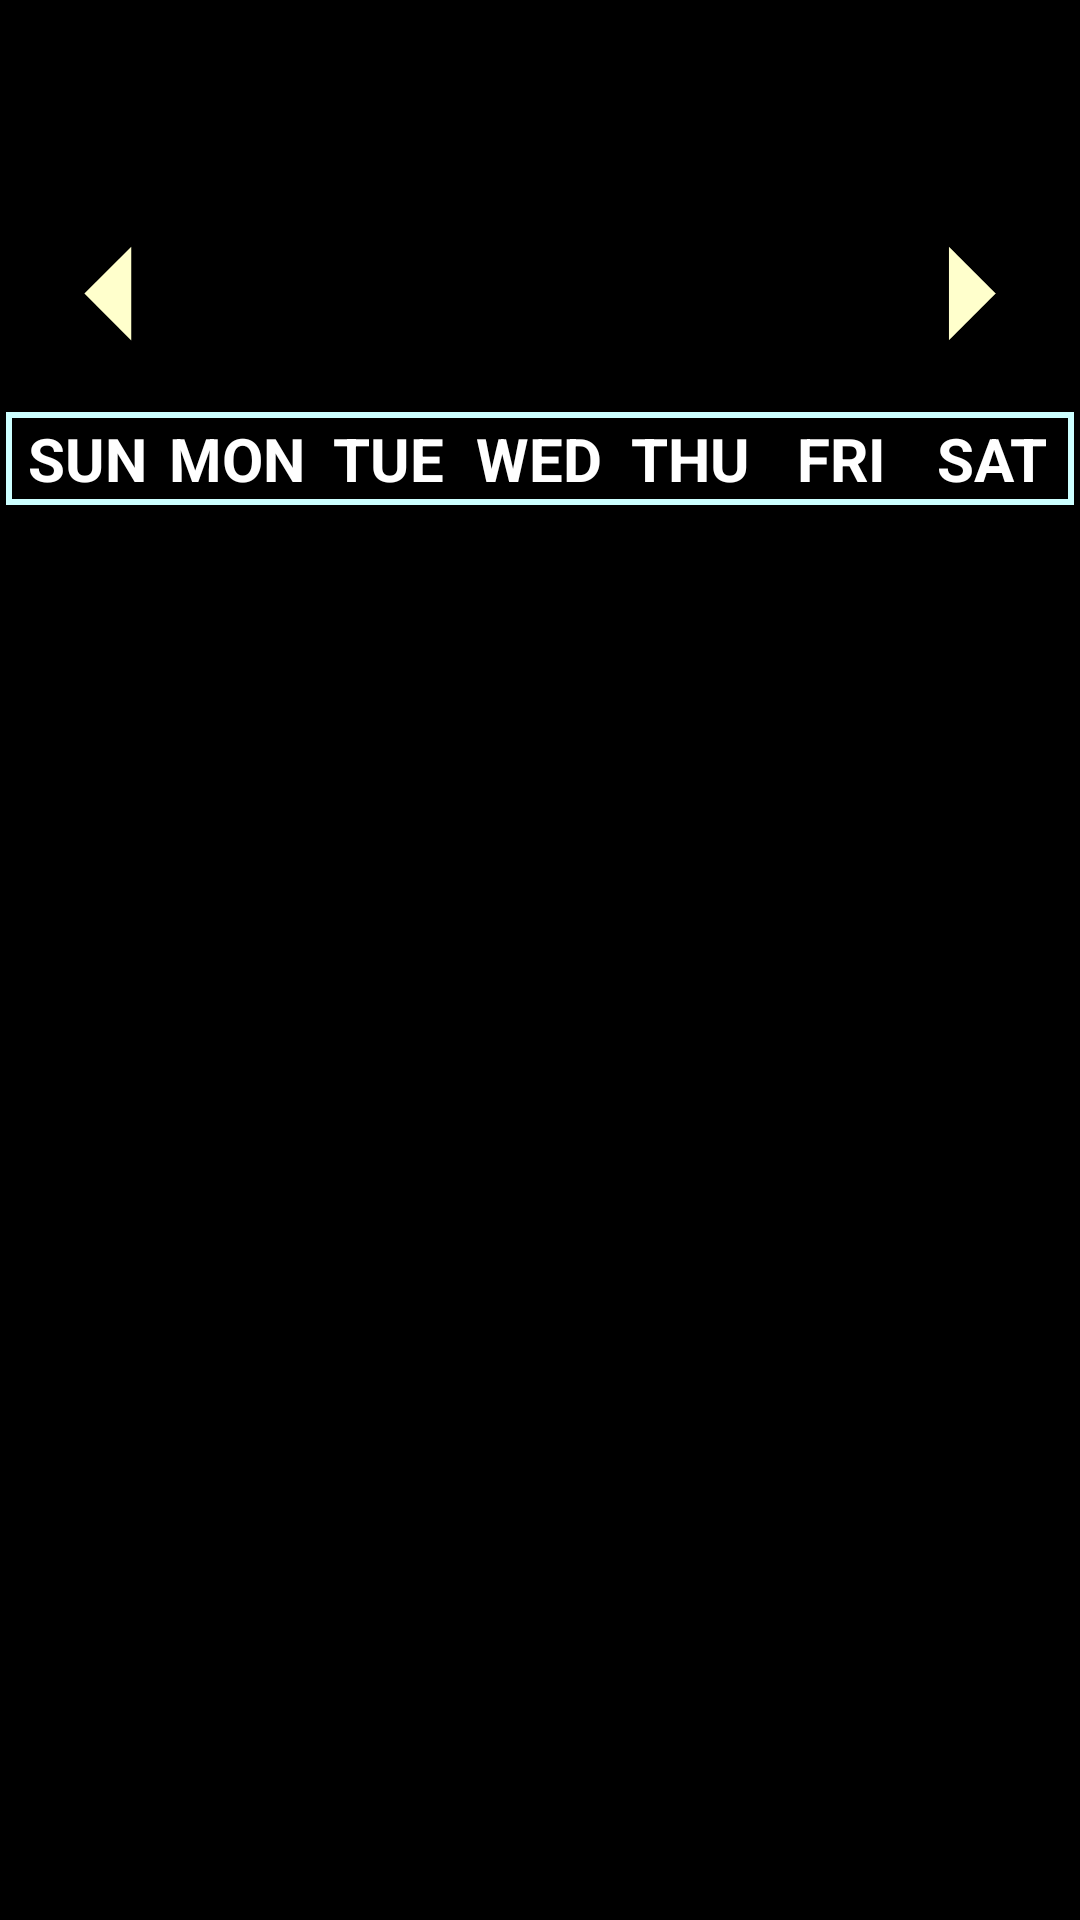

The Android layout XML behind this screen, and the referenced resources:
<!-- AndroidManifest.xml: application theme Theme.KotlinCalendar -->
<!-- res/layout/activity_main.xml -->
<?xml version="1.0" encoding="utf-8"?>
<RelativeLayout xmlns:android="http://schemas.android.com/apk/res/android"
    android:layout_width="match_parent"
    android:layout_height="match_parent"
    android:background="#000000">
    <TextView
        android:id="@+id/monthTextView"
        android:layout_width="wrap_content"
        android:layout_height="wrap_content"
        android:textSize="30sp"
        android:textStyle="bold"
        android:layout_centerHorizontal="true"
        android:layout_marginTop="20dp"
        android:textColor="#FFFFCC"/>
    <ImageButton
        android:id="@+id/prevMonthButton"
        android:layout_width="75dp"
        android:layout_height="75dp"
        android:layout_alignParentStart="true"
        android:layout_below="@id/monthTextView"
        android:src="@drawable/ic_prev_month"
        android:background="@android:color/transparent"
        android:scaleType="fitCenter" />
    <ImageButton
        android:id="@+id/nextMonthButton"
        android:layout_width="75dp"
        android:layout_height="75dp"
        android:layout_alignParentEnd="true"
        android:layout_below="@id/monthTextView"
        android:src="@drawable/ic_next_month"
        android:background="@android:color/transparent"
        android:scaleType="fitCenter" />
    <LinearLayout
        android:id="@+id/weekDaysLayout"
        android:layout_width="match_parent"
        android:layout_height="wrap_content"
        android:layout_below="@id/prevMonthButton"
        android:orientation="horizontal"
        android:background="@drawable/week_row_border"
        android:padding="2dp"
        android:layout_margin="2dp"
        android:gravity="center_vertical">
        <TextView
            android:layout_width="0dp"
            android:layout_height="wrap_content"
            android:layout_weight="1"
            android:text="SUN"
            android:gravity="center"
            android:textStyle="bold"
            android:textColor="#FFFFFF"
            android:textSize="20sp"/>
        <TextView
            android:layout_width="0dp"
            android:layout_height="wrap_content"
            android:layout_weight="1"
            android:text="MON"
            android:gravity="center"
            android:textStyle="bold"
            android:textColor="#FFFFFF"
            android:textSize="20sp"/>
        <TextView
            android:layout_width="0dp"
            android:layout_height="wrap_content"
            android:layout_weight="1"
            android:text="TUE"
            android:gravity="center"
            android:textStyle="bold"
            android:textColor="#FFFFFF"
            android:textSize="20sp"/>
        <TextView
            android:layout_width="0dp"
            android:layout_height="wrap_content"
            android:layout_weight="1"
            android:text="WED"
            android:gravity="center"
            android:textStyle="bold"
            android:textColor="#FFFFFF"
            android:textSize="20sp"/>
        <TextView
            android:layout_width="0dp"
            android:layout_height="wrap_content"
            android:layout_weight="1"
            android:text="THU"
            android:gravity="center"
            android:textStyle="bold"
            android:textColor="#FFFFFF"
            android:textSize="20sp"/>
        <TextView
            android:layout_width="0dp"
            android:layout_height="wrap_content"
            android:layout_weight="1"
            android:text="FRI"
            android:gravity="center"
            android:textStyle="bold"
            android:textColor="#FFFFFF"
            android:textSize="20sp"/>
        <TextView
            android:layout_width="0dp"
            android:layout_height="wrap_content"
            android:layout_weight="1"
            android:text="SAT"
            android:gravity="center"
            android:textStyle="bold"
            android:textColor="#FFFFFF"
            android:textSize="20sp"/>
    </LinearLayout>
    <GridView
        android:id="@+id/calendarGridView"
        android:layout_width="match_parent"
        android:layout_height="wrap_content"
        android:layout_below="@id/weekDaysLayout"
        android:numColumns="7"
        android:horizontalSpacing="1dp"
        android:verticalSpacing="1dp"
        android:stretchMode="columnWidth"/>
</RelativeLayout>
<!-- resources referenced by this layout -->
<resources>
  <!-- drawable ic_next_month (drawable) -->
  <vector android:autoMirrored="true" android:height="24dp"
      android:tint="#FFFFCC" android:viewportHeight="24"
      android:viewportWidth="24" android:width="24dp" xmlns:android="http://schemas.android.com/apk/res/android">
      <path android:fillColor="@android:color/white" android:pathData="M10,17l5,-5 -5,-5v10z"/>
  </vector>
  <!-- drawable ic_prev_month (drawable) -->
  <vector android:autoMirrored="true" android:height="24dp"
      android:tint="#FFFFCC" android:viewportHeight="24"
      android:viewportWidth="24" android:width="24dp" xmlns:android="http://schemas.android.com/apk/res/android">
      <path android:fillColor="@android:color/white" android:pathData="M14,7l-5,5 5,5V7z"/>
  </vector>
  <!-- drawable week_row_border (drawable) -->
  <?xml version="1.0" encoding="utf-8"?>
  
  <shape xmlns:android="http://schemas.android.com/apk/res/android" android:shape="rectangle">
      <stroke android:width="2dp" android:color="#CCFFFF" /> 
      <corners android:radius="0dp" /> 
  </shape>
</resources>
